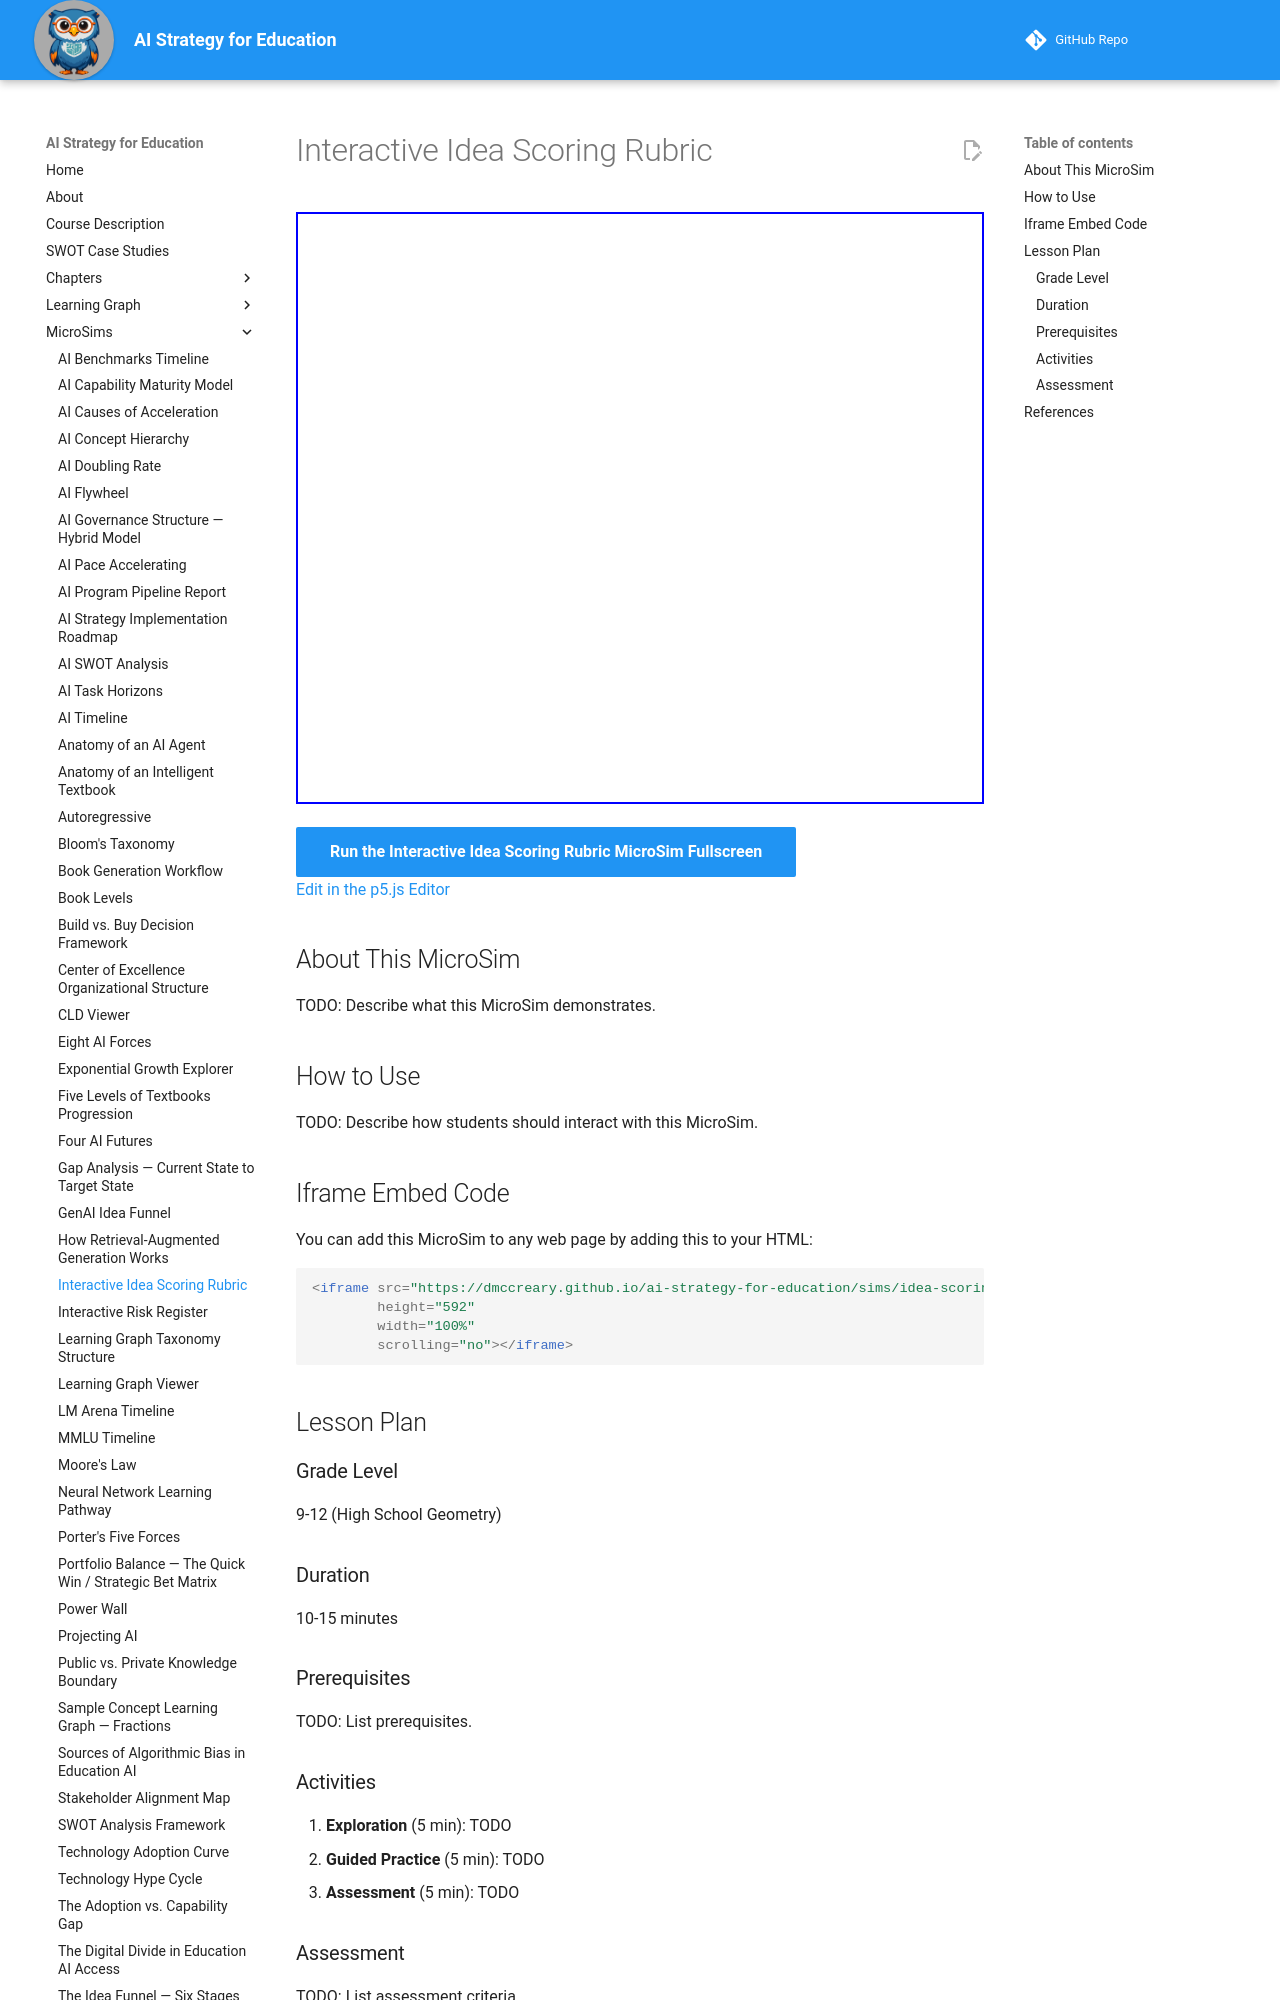

repository: dmccreary/ai-strategy-for-education · page: sims/idea-scoring-rubric/index.html · generator: mkdocs

---
title: Interactive Idea Scoring Rubric
description: Interactive p5.js rubric for scoring GenAI project ideas across five dimensions and calculating a composite score.
image: /sims/idea-scoring-rubric/idea-scoring-rubric.png
og:image: /sims/idea-scoring-rubric/idea-scoring-rubric.png
twitter:image: /sims/idea-scoring-rubric/idea-scoring-rubric.png
social:
   cards: false
quality_score: 0
---

# Interactive Idea Scoring Rubric

<iframe src="main.html" height="592" width="100%" scrolling="no"></iframe>

[Run the Interactive Idea Scoring Rubric MicroSim Fullscreen](./main.html){ .md-button .md-button--primary }
<br/>
[Edit in the p5.js Editor](https://editor.p5js.org/)

## About This MicroSim

TODO: Describe what this MicroSim demonstrates.

## How to Use

TODO: Describe how students should interact with this MicroSim.

## Iframe Embed Code

You can add this MicroSim to any web page by adding this to your HTML:

```html
<iframe src="https://dmccreary.github.io/ai-strategy-for-education/sims/idea-scoring-rubric/main.html"
        height="592"
        width="100%"
        scrolling="no"></iframe>
```
